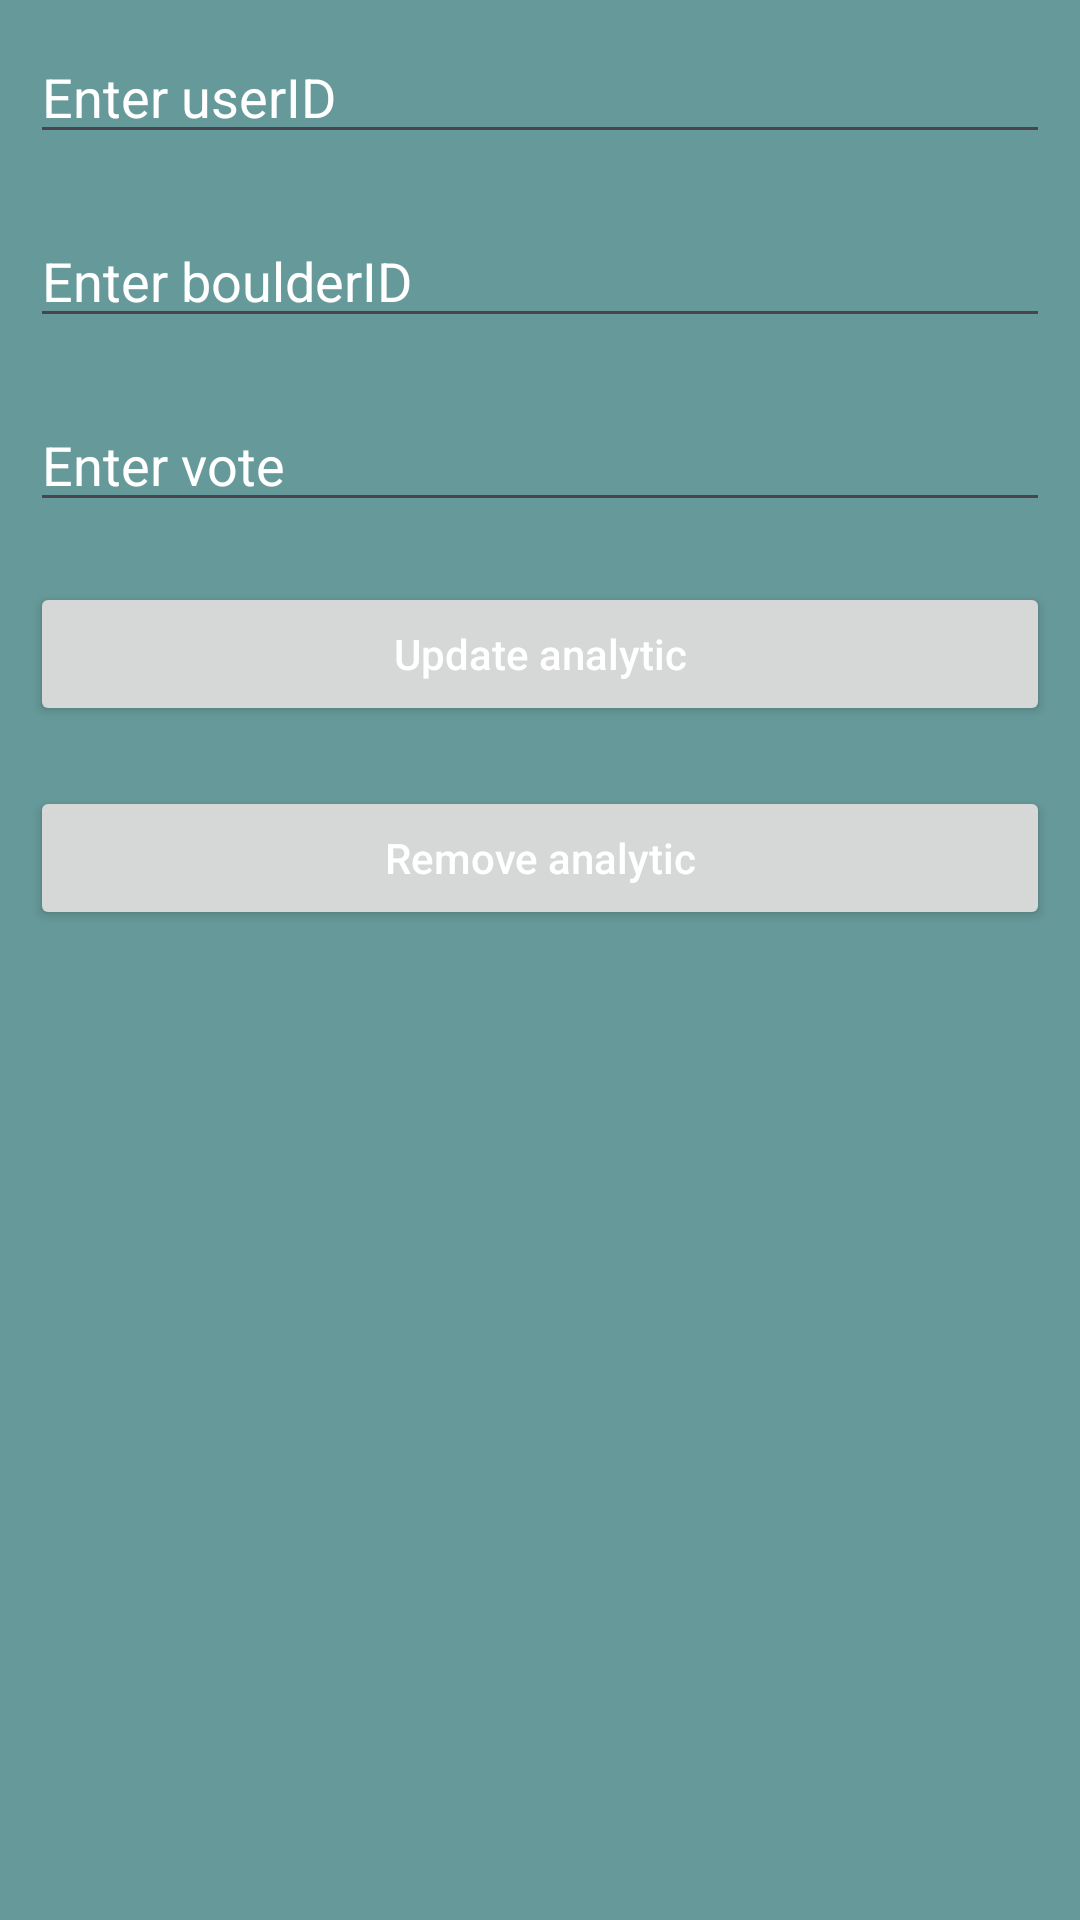

Reconstruct the res/layout file that produces this screen, plus the resources it refers to.
<!-- AndroidManifest.xml: application theme Theme.Bouldering -->
<!-- res/layout/activity_update_analytic.xml -->
<?xml version="1.0" encoding="utf-8"?>
<androidx.constraintlayout.widget.ConstraintLayout xmlns:android="http://schemas.android.com/apk/res/android"
    xmlns:tools="http://schemas.android.com/tools"
    android:layout_width="match_parent"
    android:layout_height="match_parent"
    tools:context=".UpdateAnalytic">

    <LinearLayout
        android:layout_width="match_parent"
        android:layout_height="match_parent"
        android:orientation="vertical"
        tools:context=".CreateAnalytic">

        <EditText
            android:id="@+id/idEdtUserID"
            android:layout_width="match_parent"
            android:layout_height="wrap_content"
            android:layout_margin="10dp"
            android:hint="Enter userID" />

        <EditText
            android:id="@+id/idEdtBoulderID"
            android:layout_width="match_parent"
            android:layout_height="wrap_content"
            android:layout_margin="10dp"
            android:hint="Enter boulderID" />

        <EditText
            android:id="@+id/idEdtVote"
            android:layout_width="match_parent"
            android:layout_height="wrap_content"
            android:layout_margin="10dp"
            android:hint="Enter vote" />

        <Button
            android:id="@+id/idBtnUpdateAnalytic"
            android:layout_width="match_parent"
            android:layout_height="wrap_content"
            android:layout_margin="10dp"
            android:text="Update analytic"
            android:textAllCaps="false" />

        <Button
            android:id="@+id/idBtnRemoveAnalytic"
            android:layout_width="match_parent"
            android:layout_height="wrap_content"
            android:layout_margin="10dp"
            android:text="Remove analytic"
            android:textAllCaps="false" />
    </LinearLayout>

</androidx.constraintlayout.widget.ConstraintLayout>
<!-- resources referenced by this layout -->
<resources>
  <style name="Theme.Bouldering" parent="Base.Theme.Bouldering" />
  <style name="Base.Theme.Bouldering" parent="Theme.Material3.DayNight.NoActionBar">
          
          <item name="colorPrimary">@color/dark_blue
          </item>
          <item name="colorOnPrimary">@color/white</item>
  
          <item name="colorSecondary">@color/grey</item>
          <item name="colorOnSecondary">@color/white</item>
  
          <item name="colorTertiary">@color/red</item>
          <item name="colorOnTertiary">@color/white</item>
  
          <item name="android:colorBackground">@color/light_blue</item>
          <item name="android:statusBarColor">@color/black</item>
  
          <item name="colorAccent">@color/white</item>
  
          <item name="android:textColor">@color/white</item>
          <item name="android:textColorHint">@color/white</item>
          <item name="android:editTextColor">@color/white</item>
  
  
      </style>
  <color name="dark_blue">#FF194b4f</color>
  <color name="white">#FFFFFFFF</color>
  <color name="grey">#FFa0a0a0</color>
  <color name="red">#FFe20614</color>
  <color name="light_blue">#FF669999</color>
  <color name="black">#FF000000</color>
</resources>
